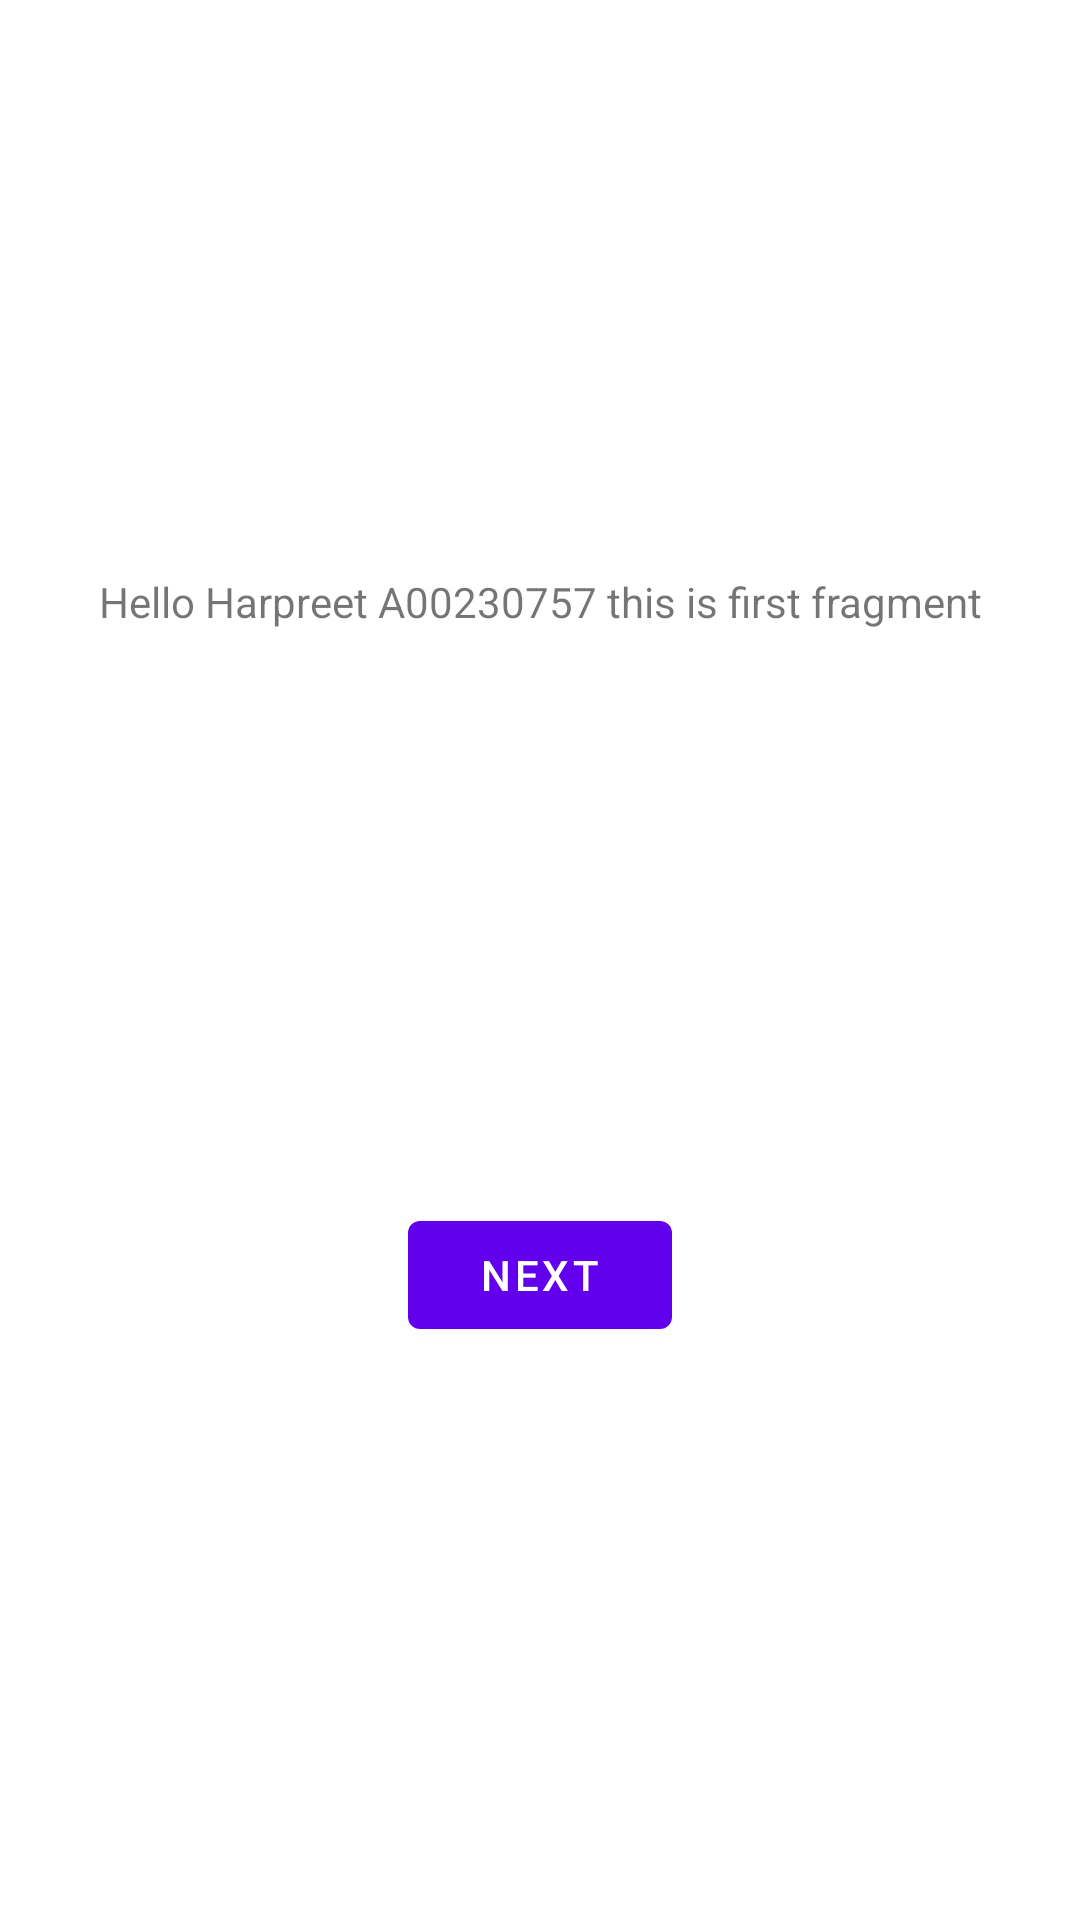

Write the Android layout XML for this screen, with the resource values it uses.
<!-- AndroidManifest.xml: application theme Theme.Harpreet_Application -->
<!-- res/layout/fragment_first.xml -->
<?xml version="1.0" encoding="utf-8"?>
<androidx.constraintlayout.widget.ConstraintLayout
    xmlns:android="http://schemas.android.com/apk/res/android"
    xmlns:app="http://schemas.android.com/apk/res-auto"
    xmlns:tools="http://schemas.android.com/tools"
    android:layout_width="match_parent"
    android:layout_height="match_parent"
    tools:context=".FirstFragment">

    <TextView
        android:id="@+id/textview_first"
        android:layout_width="wrap_content"
        android:layout_height="wrap_content"
        android:text="Hello Harpreet A00230757 this is first fragment"
        app:layout_constraintTop_toTopOf="parent"
        app:layout_constraintStart_toStartOf="parent"
        app:layout_constraintEnd_toEndOf="parent"
        app:layout_constraintBottom_toTopOf="@id/button_first"
        />

    <Button
        android:id="@+id/button_first"
        android:layout_width="wrap_content"
        android:layout_height="wrap_content"
        android:text="@string/next"
        app:layout_constraintTop_toBottomOf="@id/textview_first"
        app:layout_constraintStart_toStartOf="parent"
        app:layout_constraintEnd_toEndOf="parent"
        app:layout_constraintBottom_toBottomOf="parent"
        />
</androidx.constraintlayout.widget.ConstraintLayout>
<!-- resources referenced by this layout -->
<resources>
  <string name="next">Next</string>
  <style name="Theme.Harpreet_Application" parent="Theme.MaterialComponents.DayNight.DarkActionBar">
          
          <item name="colorPrimary">@color/purple_500</item>
          <item name="colorPrimaryVariant">@color/purple_700</item>
          <item name="colorOnPrimary">@color/white</item>
          
          <item name="colorSecondary">@color/teal_200</item>
          <item name="colorSecondaryVariant">@color/teal_700</item>
          <item name="colorOnSecondary">@color/black</item>
          
          <item name="android:statusBarColor" tools:targetApi="l">?attr/colorPrimaryVariant</item>
          
      </style>
  <!-- not gathered from this repository: default colours our renderer supplied (Android Studio template values) -->
  <color name="purple_500">#FF6200EE</color>
  <color name="purple_700">#FF3700B3</color>
  <color name="teal_200">#FF03DAC5</color>
  <color name="teal_700">#FF018786</color>
  <color name="black">#FF000000</color>
  <color name="white">#FFFFFFFF</color>
</resources>
